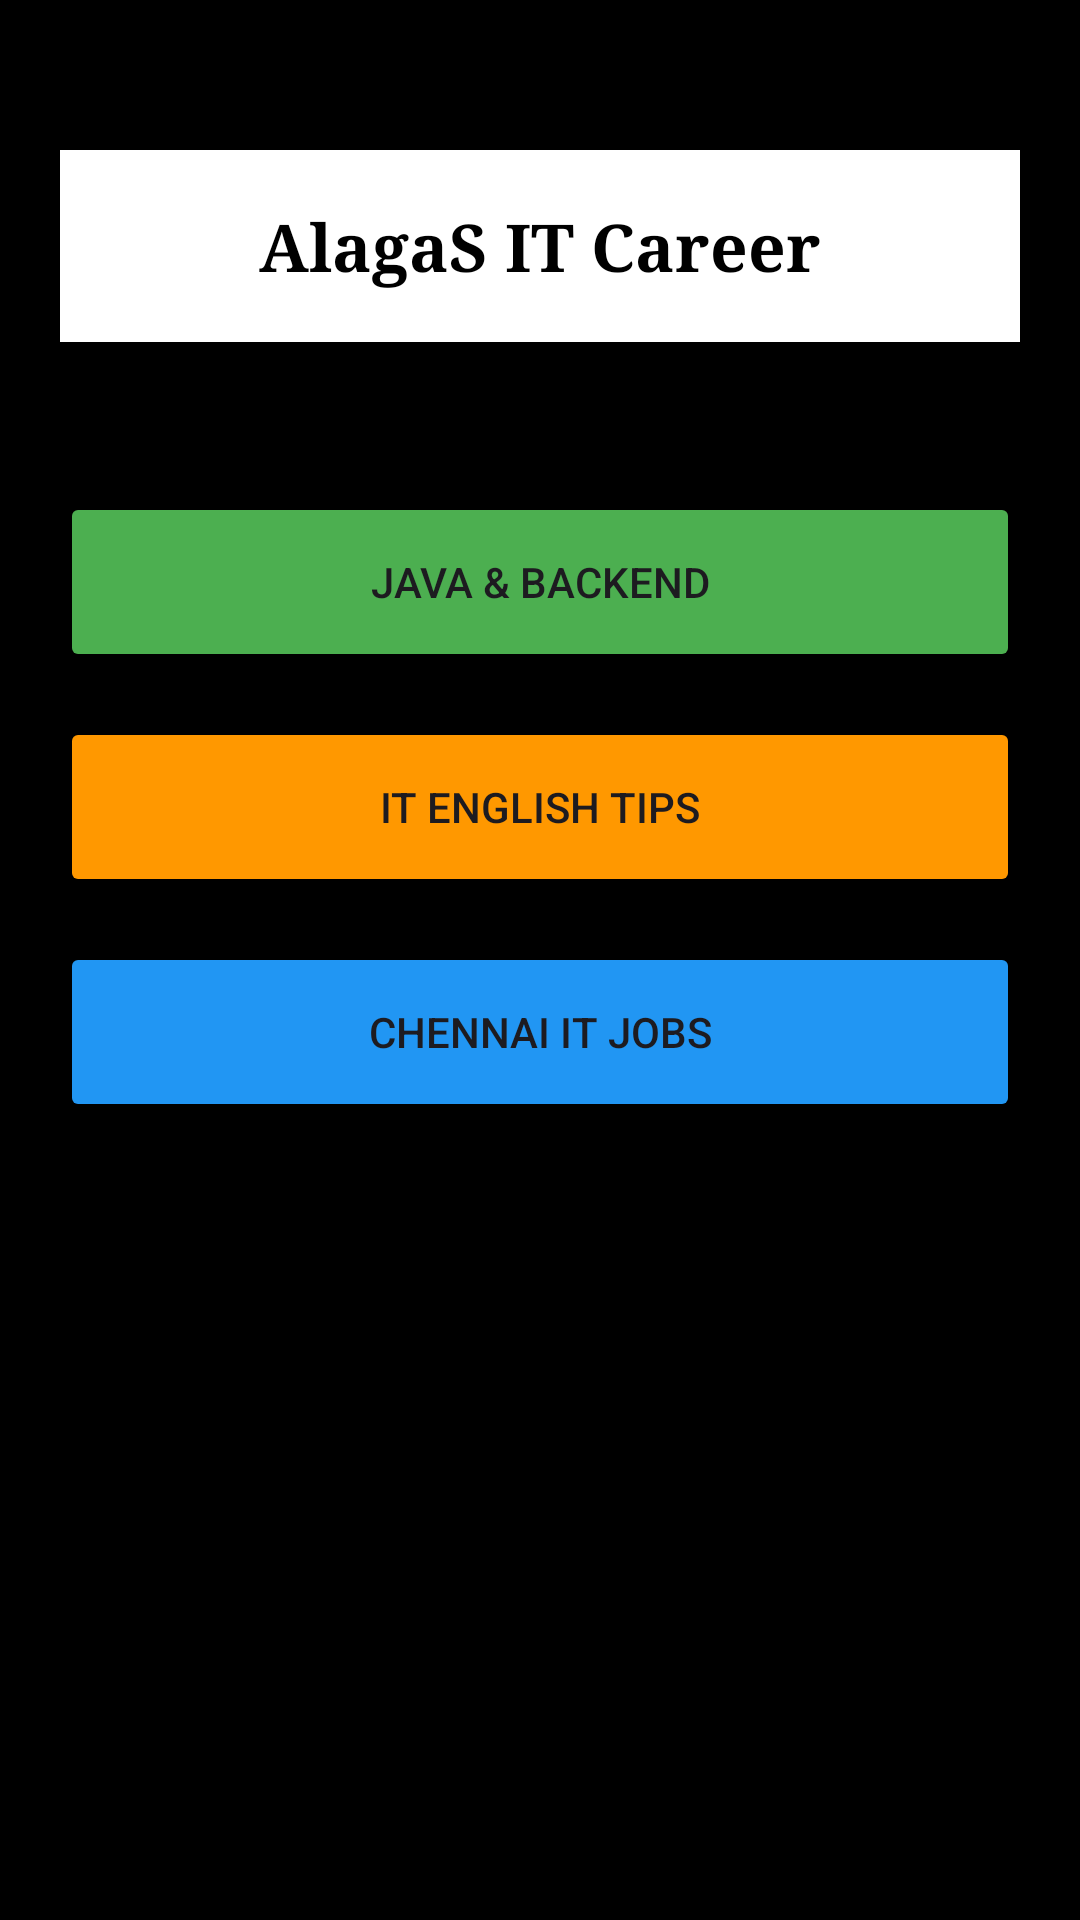

Write the Android layout XML for this screen, with the resource values it uses.
<!-- AndroidManifest.xml: application theme Theme.AlagaSITCareer -->
<!-- res/layout/activity_main.xml -->
<?xml version="1.0" encoding="utf-8"?>
<LinearLayout xmlns:android="http://schemas.android.com/apk/res/android"
    android:layout_width="match_parent"
    android:layout_height="match_parent"
    xmlns:app="http://schemas.android.com/apk/res-auto"
    android:orientation="vertical"
    android:padding="20dp"
    android:background="#000000">


    <androidx.appcompat.widget.Toolbar
            android:layout_marginTop="30sp"
            android:id="@+id/toolbar"
            android:layout_width="match_parent"
            android:layout_height="?attr/actionBarSize"
            android:background="#FFFFFF"
            app:elevation="50dp">
            <TextView
            android:layout_gravity="center"
            android:layout_width="wrap_content"
            android:layout_height="wrap_content"
            android:text="AlagaS IT Career"
            android:textColor="#000000"
            android:textSize="22sp"
            android:textStyle="bold"
            android:fontFamily="serif"/>

    </androidx.appcompat.widget.Toolbar>


    <Button
        android:layout_marginTop="50sp"
        style="@style/Widget.AppCompat.Button"
        android:id="@+id/btnJava"
        android:layout_width="match_parent"
        android:layout_height="60dp"
        android:text="Java &amp; Backend"
        android:layout_marginBottom="15dp"
        android:backgroundTint="#4CAF50"/>

    <Button
        style="@style/Widget.AppCompat.Button"
        android:id="@+id/btnEnglish"
        android:layout_width="match_parent"
        android:layout_height="60dp"
        android:text="IT English Tips"
        android:layout_marginBottom="15dp"
        android:backgroundTint="#FF9800"/>

    <Button
        style="@style/Widget.AppCompat.Button"
        android:id="@+id/btnJobs"
        android:layout_width="match_parent"
        android:layout_height="60dp"
        android:text="Chennai IT Jobs"
        android:backgroundTint="#2196F3"/>

    <androidx.recyclerview.widget.RecyclerView
        android:id="@+id/recycler_messages"
        android:layout_width="match_parent"
        android:layout_height="0dp"
        android:layout_weight="1"
        android:layout_gravity="top"
        android:padding="8dp" />


</LinearLayout>
<!-- resources referenced by this layout -->
<resources>
  <style name="Theme.AlagaSITCareer" parent="Base.Theme.AlagaSITCareer" />
  <style name="Base.Theme.AlagaSITCareer" parent="Theme.Material3.DayNight.NoActionBar">
          
          
      </style>
</resources>
